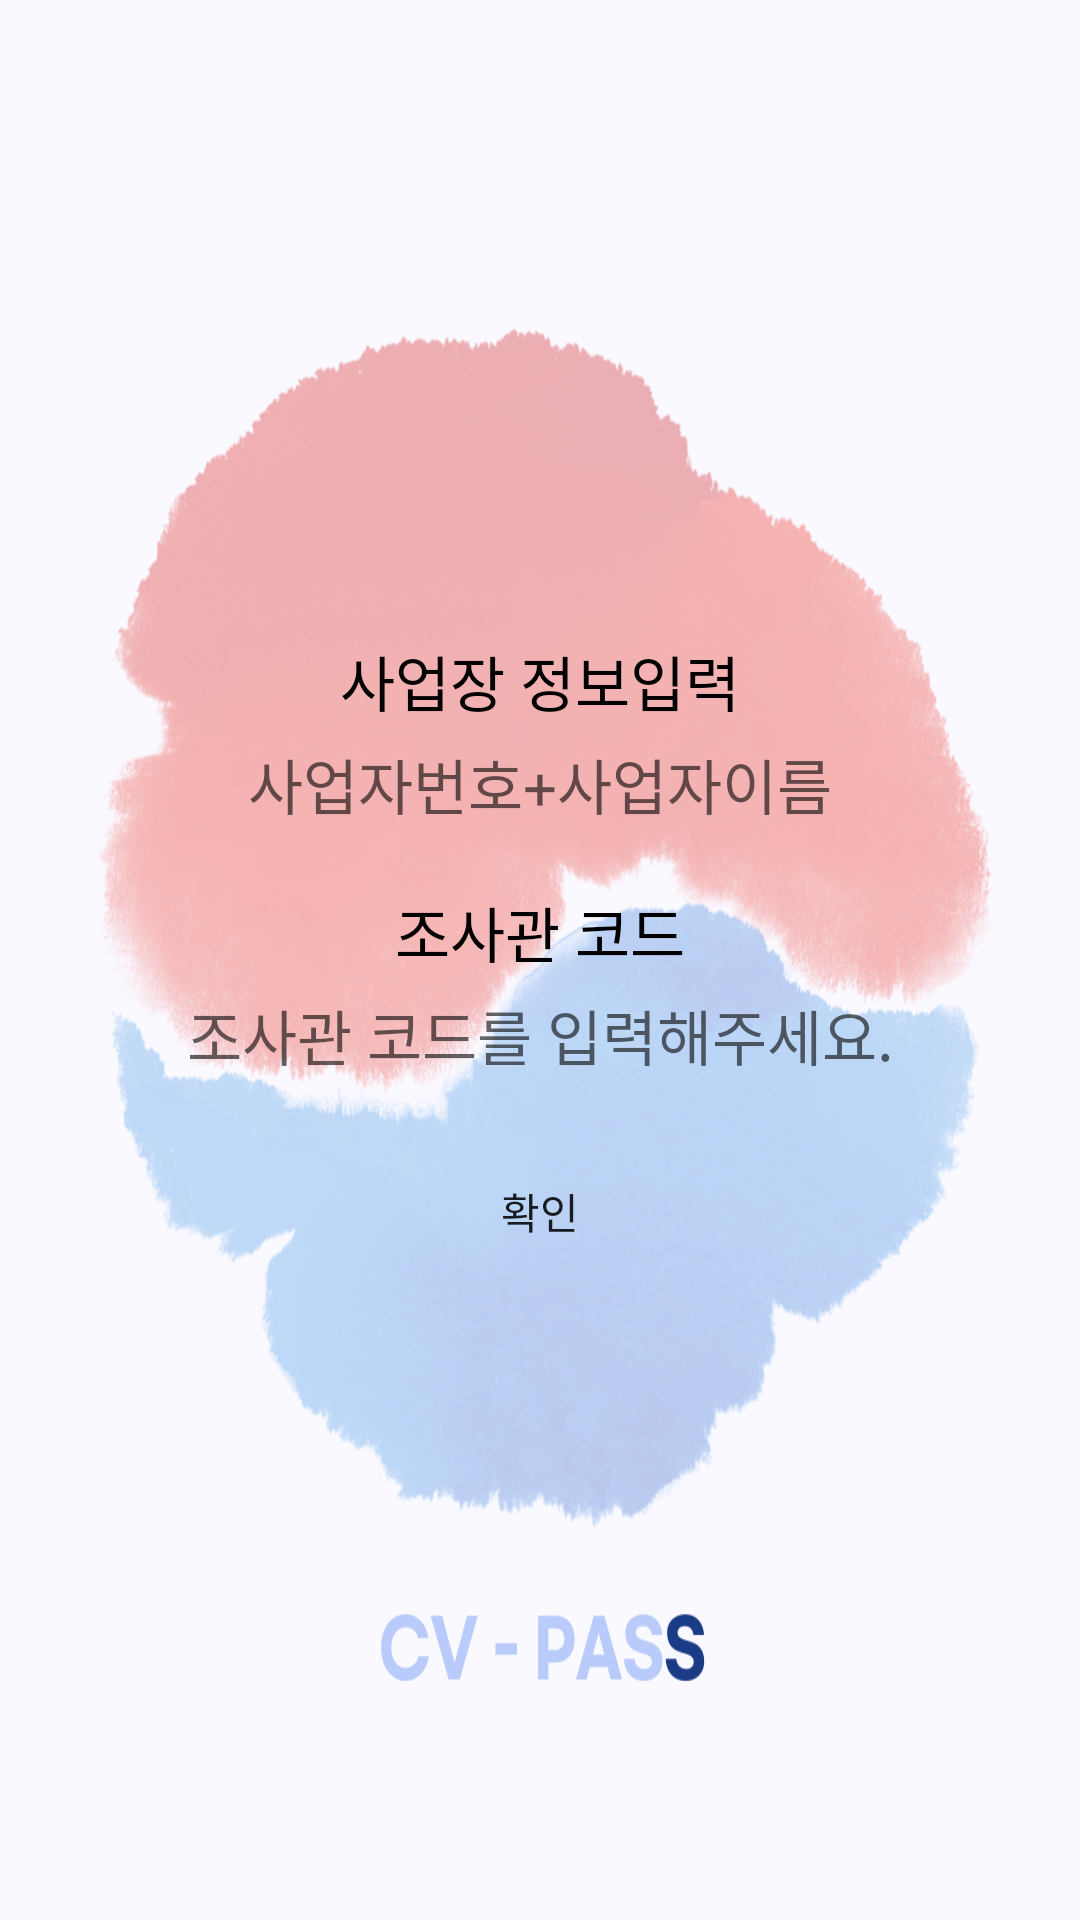

Produce the Android XML layout that renders to this screen, including the resource entries it uses.
<!-- AndroidManifest.xml: application theme Theme.CvPass -->
<!-- res/layout/user_info_pass.xml -->
<?xml version="1.0" encoding="utf-8"?>
<LinearLayout xmlns:android="http://schemas.android.com/apk/res/android"
    android:layout_width="match_parent"
    android:layout_height="match_parent"
    android:orientation="vertical"
    android:gravity="center"
    android:layout_gravity="center"
    >

    <LinearLayout
        android:layout_width="match_parent"
        android:layout_height="500dp"
        android:gravity="center"
        android:background="@drawable/user_info_back"
        android:orientation="vertical">


        <TextView
            android:id="@+id/shop_info_title"
            android:layout_width="match_parent"
            android:layout_height="wrap_content"
            android:gravity="center"
            android:textColor="@color/black"
            android:layout_marginBottom="5dp"
            android:textSize="20dp"
            android:text="사업장 정보입력" />

        <EditText
            android:id="@+id/shop_info"
            android:layout_width="match_parent"
            android:layout_height="wrap_content"
            android:gravity="center"
            android:textColor="@color/black"
            android:textSize="20dp"
            android:hint="사업자번호+사업자이름"
            android:layout_marginBottom="20dp"
            android:singleLine="true"
            android:background="@drawable/button_line"
            />

        <TextView
            android:id="@+id/check_title"
            android:layout_width="match_parent"
            android:layout_height="wrap_content"
            android:gravity="center"
            android:textColor="@color/black"
            android:textSize="20dp"
            android:layout_marginBottom="5dp"
            android:text="조사관 코드" />

        <EditText
            android:id="@+id/check_code"
            android:layout_width="match_parent"
            android:layout_height="wrap_content"
            android:gravity="center"
            android:textColor="@color/black"
            android:textSize="20dp"
            android:layout_marginBottom="20dp"
            android:hint="조사관 코드를 입력해주세요."
            android:singleLine="true"
            android:background="@drawable/button_line"
            />

        <Button
            android:id="@+id/go_list"
            android:layout_width="match_parent"
            android:layout_height="wrap_content"
            android:background="@drawable/button_line"
            android:text="확인" />
    </LinearLayout>
</LinearLayout>
<!-- resources referenced by this layout -->
<resources>
  <!-- drawable user_info_back: png bitmap (drawable-v24, 461579 bytes) -->
  <style name="Theme.CvPass" parent="android:Theme.Material.Light.NoActionBar">
          <item name="android:windowBackground">@color/window_background_light</item>
      </style>
  <color name="window_background_light">#FFFAF9FF</color>
  <!-- not gathered from this repository: default colours our renderer supplied (Android Studio template values) -->
  <color name="black">#FF000000</color>
</resources>
